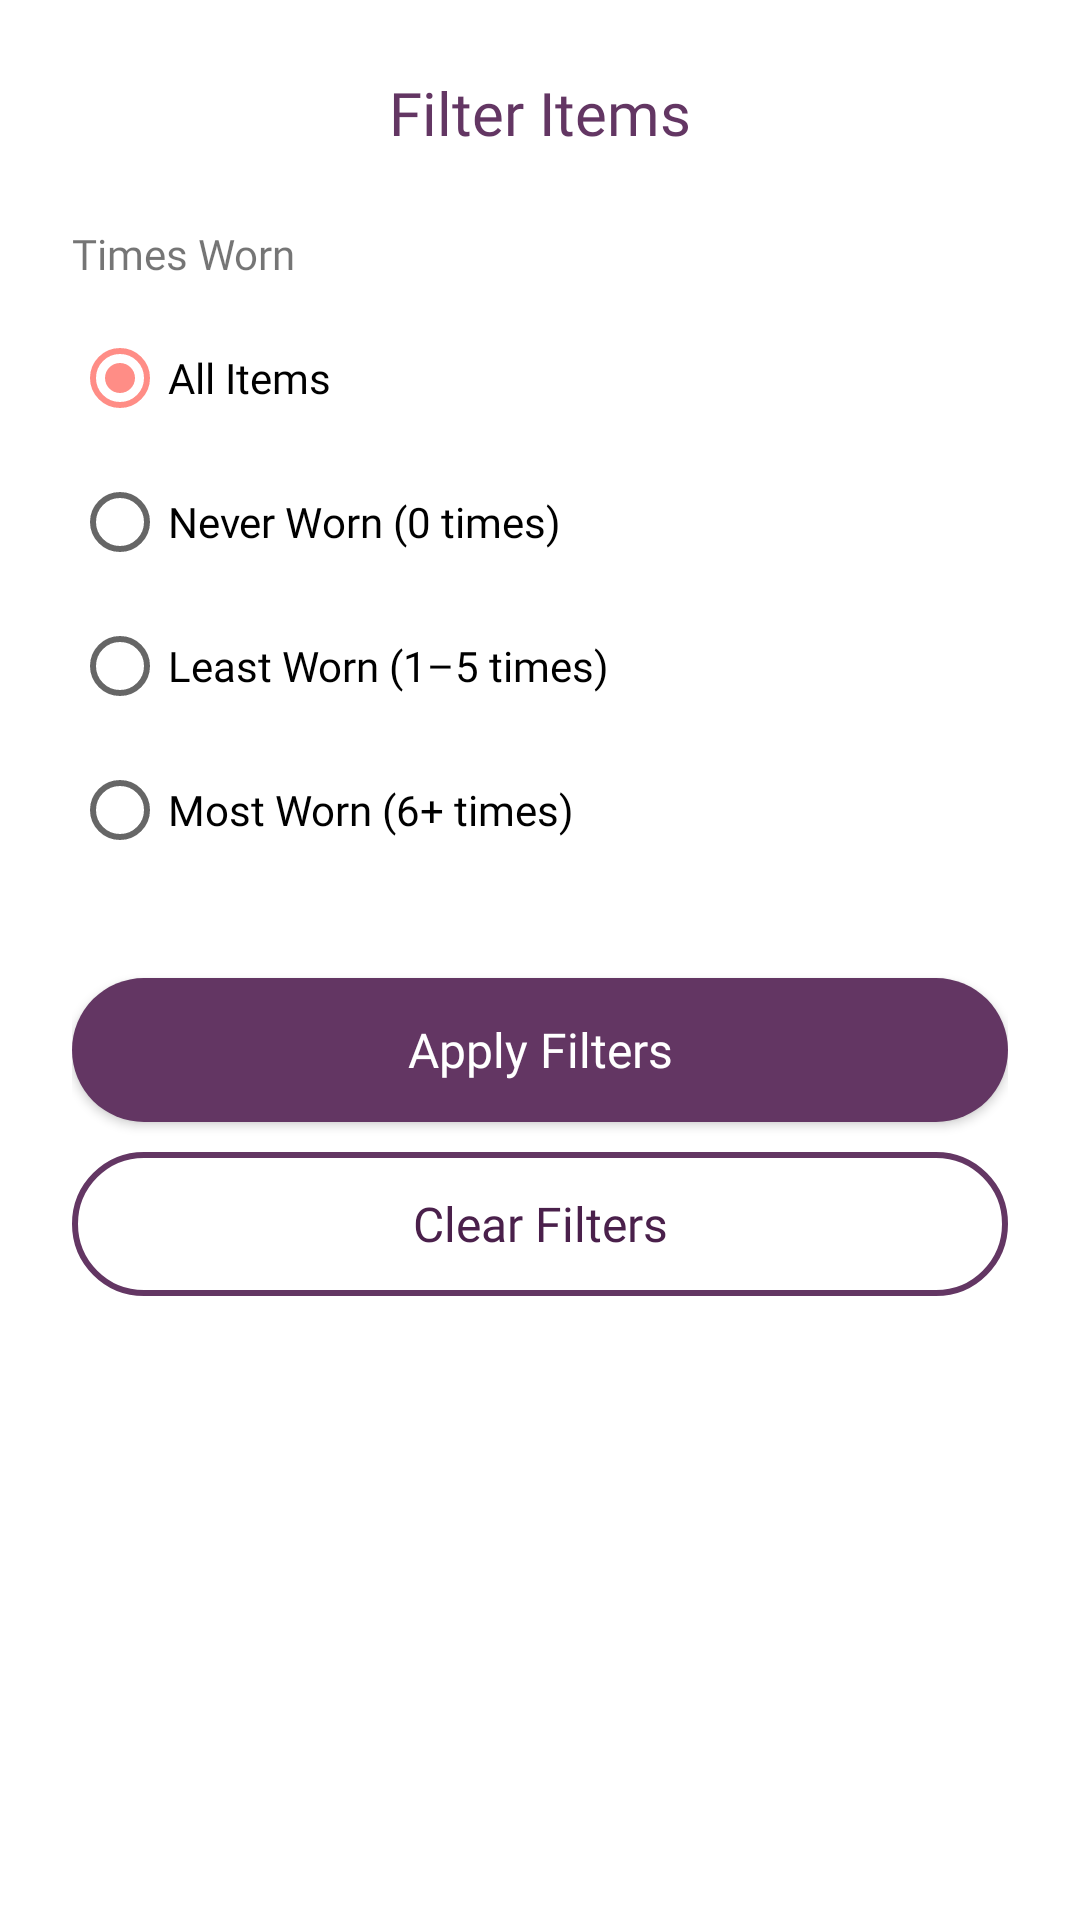

This screen was rendered from an Android layout file. Write that file and the resources it references.
<!-- AndroidManifest.xml: application theme Theme.Stylu -->
<!-- res/layout/dialog_filter_items.xml -->
<?xml version="1.0" encoding="utf-8"?>
<ScrollView xmlns:android="http://schemas.android.com/apk/res/android"
    xmlns:app="http://schemas.android.com/apk/res-auto"
    android:layout_width="match_parent"
    android:layout_height="wrap_content"
    android:background="@drawable/bg_dialog"
    android:padding="24dp">

    <LinearLayout
        android:layout_width="match_parent"
        android:layout_height="wrap_content"
        android:orientation="vertical">

        <TextView
            android:layout_width="match_parent"
            android:layout_height="wrap_content"
            android:text="@string/filter_items"
            android:textSize="20sp"
            android:textColor="@color/purple_primary"
            android:fontFamily="@font/poppinssemibold"
            android:gravity="center"
            android:layout_marginBottom="16dp" />

        
        <TextView
            android:id="@+id/tvColorLabel"
            android:layout_width="match_parent"
            android:layout_height="wrap_content"
            android:text="@string/color"
            android:textSize="14sp"
            android:fontFamily="@font/poppinsmedium"
            android:layout_marginTop="8dp"
            android:layout_marginBottom="8dp"
            android:visibility="gone" />

        <com.google.android.material.chip.ChipGroup
            android:id="@+id/colorChipGroup"
            android:layout_width="match_parent"
            android:layout_height="wrap_content"
            android:layout_marginBottom="16dp"
            android:visibility="gone"
            app:singleSelection="false"
            app:chipSpacingHorizontal="8dp" />

        
        <TextView
            android:id="@+id/tvSizeLabel"
            android:layout_width="match_parent"
            android:layout_height="wrap_content"
            android:text="@string/size"
            android:textSize="14sp"
            android:fontFamily="@font/poppinsmedium"
            android:layout_marginTop="8dp"
            android:layout_marginBottom="8dp"
            android:visibility="gone" />

        <com.google.android.material.chip.ChipGroup
            android:id="@+id/sizeChipGroup"
            android:layout_width="match_parent"
            android:layout_height="wrap_content"
            android:layout_marginBottom="16dp"
            android:visibility="gone"
            app:singleSelection="false"
            app:chipSpacingHorizontal="8dp" />

        
        <TextView
            android:id="@+id/tvWeatherLabel"
            android:layout_width="match_parent"
            android:layout_height="wrap_content"
            android:text="@string/weather_suitability"
            android:textSize="14sp"
            android:fontFamily="@font/poppinsmedium"
            android:layout_marginTop="8dp"
            android:layout_marginBottom="8dp"
            android:visibility="gone" />

        <com.google.android.material.chip.ChipGroup
            android:id="@+id/weatherChipGroup"
            android:layout_width="match_parent"
            android:layout_height="wrap_content"
            android:layout_marginBottom="16dp"
            android:visibility="gone"
            app:singleSelection="false"
            app:chipSpacingHorizontal="8dp" />

        
        <TextView
            android:layout_width="match_parent"
            android:layout_height="wrap_content"
            android:text="@string/times_worn_filter"
            android:textSize="14sp"
            android:fontFamily="@font/poppinsmedium"
            android:layout_marginTop="8dp"
            android:layout_marginBottom="8dp" />

        <RadioGroup
            android:id="@+id/timesWornRadioGroup"
            android:layout_width="match_parent"
            android:layout_height="wrap_content"
            android:layout_marginBottom="16dp">

            <RadioButton
                android:id="@+id/rbAll"
                android:layout_width="match_parent"
                android:layout_height="wrap_content"
                android:text="@string/all_items"
                android:fontFamily="@font/poppinsregular"
                android:checked="true" />

            <RadioButton
                android:id="@+id/rbNeverWorn"
                android:layout_width="match_parent"
                android:layout_height="wrap_content"
                android:text="@string/never_worn"
                android:fontFamily="@font/poppinsregular" />

            <RadioButton
                android:id="@+id/rbLeastWorn"
                android:layout_width="match_parent"
                android:layout_height="wrap_content"
                android:text="@string/least_worn"
                android:fontFamily="@font/poppinsregular" />

            <RadioButton
                android:id="@+id/rbMostWorn"
                android:layout_width="match_parent"
                android:layout_height="wrap_content"
                android:text="@string/most_worn"
                android:fontFamily="@font/poppinsregular" />
        </RadioGroup>

        
        <Button
            android:id="@+id/btnApplyFilters"
            android:layout_width="match_parent"
            android:layout_height="wrap_content"
            android:text="@string/apply_filters"
            android:textColor="@android:color/white"
            android:background="@drawable/btn_primary_bg"
            android:paddingTop="10dp"
            android:paddingBottom="10dp"
            android:textAllCaps="false"
            android:fontFamily="@font/poppinsregular"
            android:textSize="16sp"
            android:layout_marginTop="16dp" />

        <Button
            android:id="@+id/btnClearFilters"
            android:layout_width="match_parent"
            android:layout_height="wrap_content"
            android:text="@string/clear_filters"
            android:textColor="@color/purple_text"
            android:background="@drawable/btn_secondary_bg"
            android:paddingTop="10dp"
            android:paddingBottom="10dp"
            android:textAllCaps="false"
            android:fontFamily="@font/poppinsregular"
            android:textSize="16sp"
            android:layout_marginTop="10dp" />

    </LinearLayout>
</ScrollView>
<!-- resources referenced by this layout -->
<resources>
  <color name="purple_primary">#633663</color>
  <color name="purple_text">#4A204B</color>
  <!-- drawable btn_primary_bg (drawable) -->
  <?xml version="1.0" encoding="utf-8"?>
  <shape xmlns:android="http://schemas.android.com/apk/res/android"
      android:shape="rectangle">
  
      
      <solid android:color="@color/purple_primary"/>
  
      
      <corners android:radius="100dp"/>
  </shape>
  <!-- drawable btn_secondary_bg (drawable) -->
  <?xml version="1.0" encoding="utf-8"?>
  <shape xmlns:android="http://schemas.android.com/apk/res/android"
      android:shape="rectangle">
      
      <solid android:color="@android:color/transparent"/>
  
      
      <stroke
          android:width="2dp"
          android:color="@color/purple_primary" />
  
      
      <corners android:radius="100dp"/>
  </shape>
  <string name="all_items">All Items</string>
  <string name="apply_filters">Apply Filters</string>
  <string name="clear_filters">Clear Filters</string>
  <string name="color">Color</string>
  <string name="filter_items">Filter Items</string>
  <string name="least_worn">Least Worn (1–5 times)</string>
  <string name="most_worn">Most Worn (6+ times)</string>
  <string name="never_worn">Never Worn (0 times)</string>
  <string name="size">Size</string>
  <string name="times_worn_filter">Times Worn</string>
  <string name="weather_suitability">Weather Suitability</string>
  <style name="Theme.Stylu" parent="Theme.MaterialComponents.DayNight.NoActionBar">
          
          <item name="colorPrimary">@color/purple_primary</item>
          <item name="colorPrimaryVariant">@color/purple_text</item>
          <item name="colorOnPrimary">@color/background</item>
  
          
          <item name="colorSecondary">@color/orange_secondary</item>
          <item name="colorSecondaryVariant">@color/orange_secondary</item>
          <item name="colorOnSecondary">@color/black</item>
  
          
          <item name="android:statusBarColor">@android:color/transparent</item>
  
          
      </style>
  <color name="background">#FFEDFC</color>
  <color name="orange_secondary">#FF8D86</color>
  <color name="black">#FF000000</color>
</resources>
